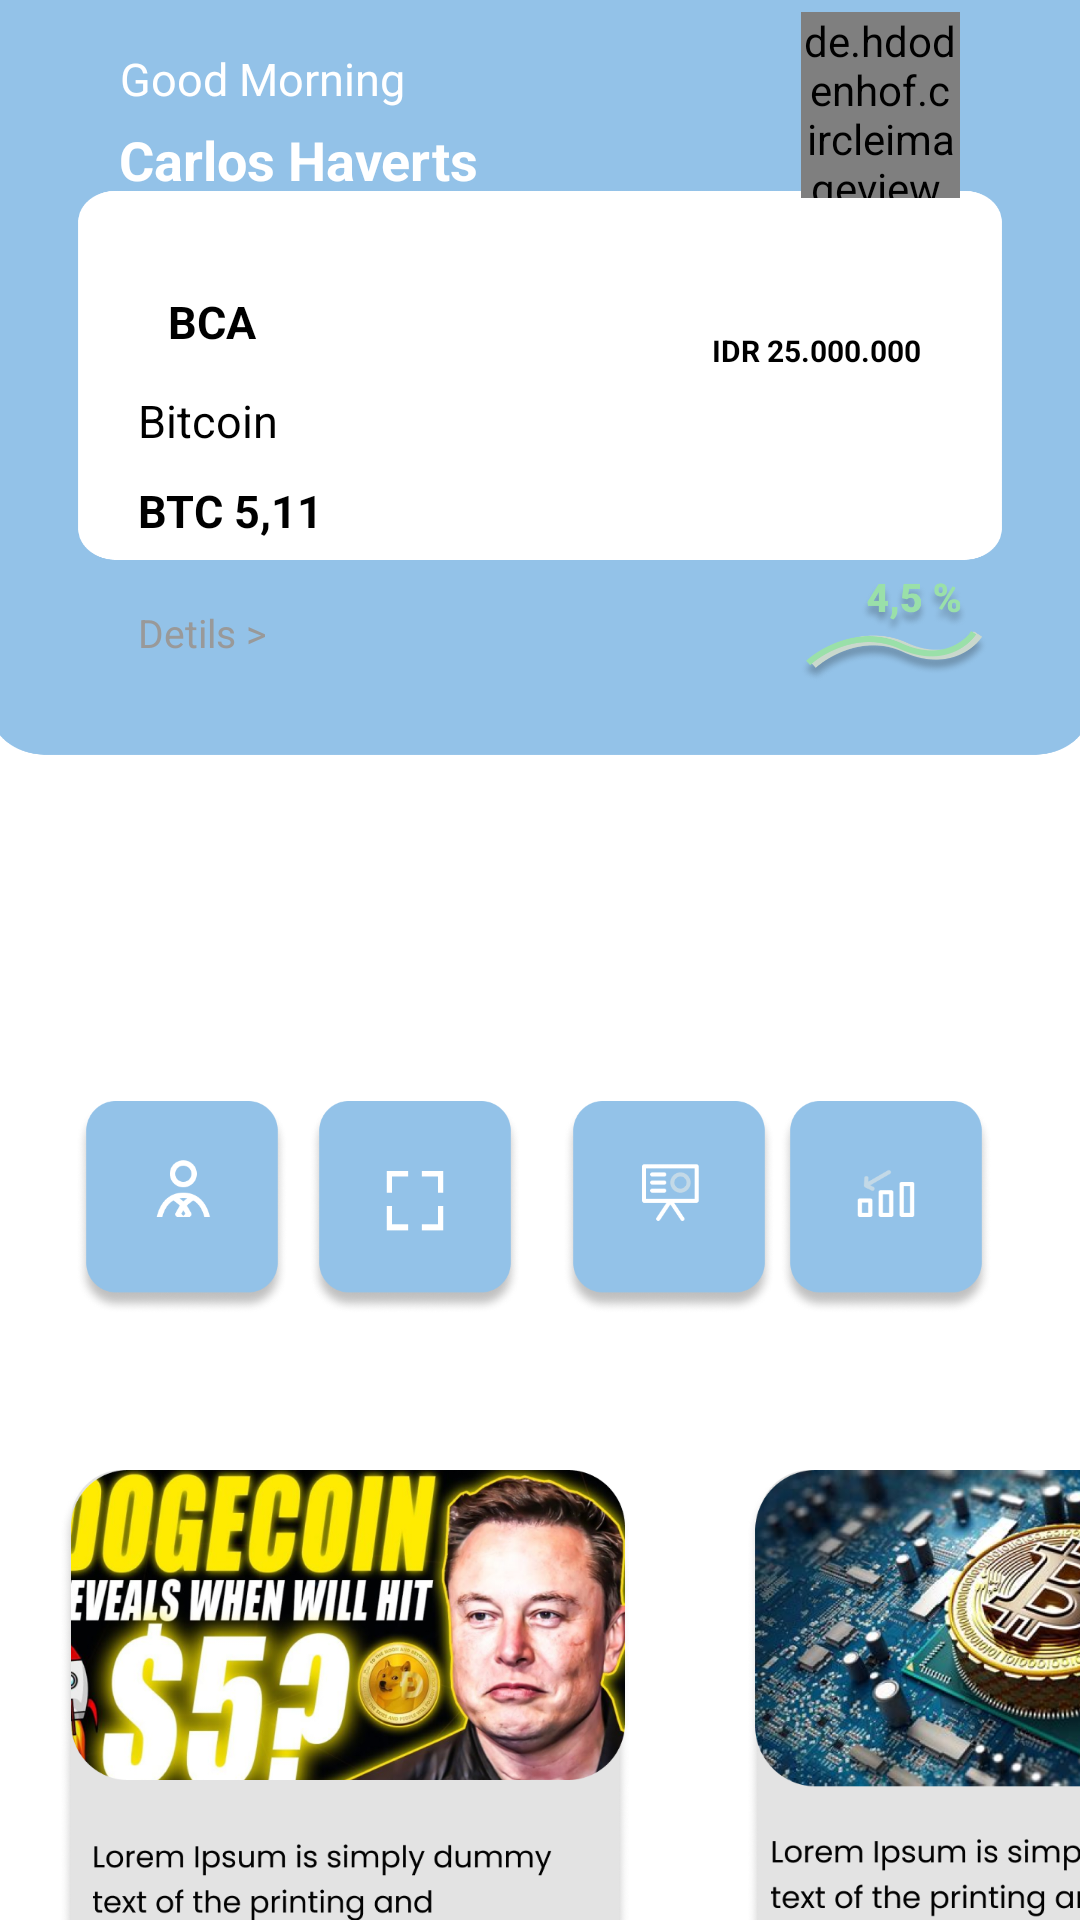

The Android layout XML behind this screen, and the referenced resources:
<!-- AndroidManifest.xml: application theme Theme.Matrix -->
<!-- res/layout/activity_dashboard.xml -->
<?xml version="1.0" encoding="utf-8"?>
<androidx.constraintlayout.widget.ConstraintLayout xmlns:android="http://schemas.android.com/apk/res/android"
    xmlns:app="http://schemas.android.com/apk/res-auto"
    xmlns:tools="http://schemas.android.com/tools"
    android:layout_width="match_parent"
    android:layout_height="match_parent"
    android:background="@drawable/bgdashboard"
    tools:context=".activity.DashboardActivity"
    tools:layout_editor_absoluteX="2dp"
    tools:layout_editor_absoluteY="15dp">

    <de.hdodenhof.circleimageview.CircleImageView
        android:id="@+id/circleImageView"
        android:layout_width="53dp"
        android:layout_height="62dp"
        android:layout_alignParentEnd="true"
        android:layout_centerVertical="true"
        android:layout_marginTop="4dp"
        android:layout_marginEnd="40dp"
        android:src="@drawable/icpict"
        app:layout_constraintEnd_toEndOf="parent"
        app:layout_constraintTop_toTopOf="parent">

    </de.hdodenhof.circleimageview.CircleImageView>

    <ImageView
        android:id="@+id/iv_ic_notif"
        android:layout_width="49dp"
        android:layout_height="29dp"
        android:layout_marginTop="16dp"
        android:src="@drawable/ic_baseline_notifications_24"
        app:layout_constraintEnd_toStartOf="@+id/circleImageView"
        app:layout_constraintHorizontal_bias="1.0"
        app:layout_constraintStart_toEndOf="@+id/tvgreetingbig"
        app:layout_constraintTop_toTopOf="parent" />

    <ImageView
        android:id="@+id/iv_ic_graphic"
        android:layout_width="64dp"
        android:layout_height="48dp"
        android:layout_marginTop="120dp"
        android:src="@drawable/icgraphiccurrency"
        app:layout_constraintEnd_toEndOf="parent"
        app:layout_constraintHorizontal_bias="0.797"
        app:layout_constraintStart_toEndOf="@+id/tv_detils"
        app:layout_constraintTop_toBottomOf="@+id/circleImageView" />

    <ImageView
        android:id="@+id/iv_ic_dash1"
        android:layout_width="76dp"
        android:layout_height="71dp"
        android:layout_marginTop="8dp"
        android:layout_marginBottom="9dp"
        android:src="@drawable/icdashboard1"
        app:layout_constraintBottom_toTopOf="@+id/batas_dash1"
        app:layout_constraintEnd_toEndOf="parent"
        app:layout_constraintHorizontal_bias="0.08"
        app:layout_constraintStart_toStartOf="parent"
        app:layout_constraintTop_toBottomOf="@+id/batas_dash"
        app:layout_constraintVertical_bias="1.0" />

    <ImageView
        android:id="@+id/iv_ic_dash2"
        android:layout_width="76dp"
        android:layout_height="71dp"
        android:layout_marginTop="8dp"
        android:layout_marginBottom="9dp"
        android:src="@drawable/icdashboard2"
        app:layout_constraintBottom_toTopOf="@+id/batas_dash1"
        app:layout_constraintEnd_toEndOf="parent"
        app:layout_constraintHorizontal_bias="0.353"
        app:layout_constraintStart_toStartOf="parent"
        app:layout_constraintTop_toBottomOf="@+id/batas_dash"
        app:layout_constraintVertical_bias="1.0" />

    <ImageView
        android:id="@+id/iv_ic_dash3"
        android:layout_width="76dp"
        android:layout_height="71dp"
        android:layout_marginStart="32dp"
        android:layout_marginTop="8dp"
        android:layout_marginBottom="9dp"
        android:src="@drawable/icdashboard3"
        app:layout_constraintBottom_toTopOf="@+id/batas_dash1"
        app:layout_constraintEnd_toEndOf="parent"
        app:layout_constraintHorizontal_bias="0.607"
        app:layout_constraintStart_toStartOf="parent"
        app:layout_constraintTop_toBottomOf="@+id/batas_dash"
        app:layout_constraintVertical_bias="1.0" />

    <ImageView
        android:id="@+id/iv_ic_dash4"
        android:layout_width="76dp"
        android:layout_height="71dp"
        android:layout_marginTop="8dp"
        android:layout_marginBottom="9dp"
        android:src="@drawable/icdashboard4"
        app:layout_constraintBottom_toTopOf="@+id/batas_dash1"
        app:layout_constraintEnd_toEndOf="parent"
        app:layout_constraintHorizontal_bias="0.906"
        app:layout_constraintStart_toStartOf="parent"
        app:layout_constraintTop_toBottomOf="@+id/batas_dash"
        app:layout_constraintVertical_bias="1.0" />

    <TextView
        android:id="@+id/tvgreetingsmall"
        android:layout_width="175dp"
        android:layout_height="25dp"
        android:layout_marginTop="16dp"
        android:text="Good Morning"
        android:textColor="@color/white"
        android:textSize="15sp"
        app:layout_constraintEnd_toEndOf="parent"
        app:layout_constraintHorizontal_bias="0.216"
        app:layout_constraintStart_toStartOf="parent"
        app:layout_constraintTop_toTopOf="parent" />

    <TextView
        android:id="@+id/tvgreetingbig"
        android:layout_width="187dp"
        android:layout_height="29dp"
        android:text="Carlos Haverts"
        android:textColor="@color/white"
        android:textSize="18sp"
        android:textStyle="bold"
        app:layout_constraintEnd_toEndOf="parent"
        app:layout_constraintHorizontal_bias="0.229"
        app:layout_constraintStart_toStartOf="parent"
        app:layout_constraintTop_toBottomOf="@+id/tvgreetingsmall" />

    <TextView
        android:id="@+id/tv_default_your_bank"
        android:layout_width="52dp"
        android:layout_height="25dp"
        android:layout_marginStart="56dp"
        android:layout_marginBottom="8dp"
        android:text="BCA"
        android:textColor="@color/black"
        android:textSize="15sp"
        android:textStyle="bold"
        app:layout_constraintBottom_toTopOf="@+id/tv_default_first"
        app:layout_constraintStart_toStartOf="parent"
        app:layout_constraintTop_toBottomOf="@+id/tvgreetingbig"
        app:layout_constraintVertical_bias="1.0" />

    <TextView
        android:id="@+id/tv_default_your_bank_saldo"
        android:layout_width="96dp"
        android:layout_height="30dp"
        android:layout_marginTop="44dp"
        android:text="IDR 25.000.000"
        android:textColor="@color/black"
        android:textSize="10sp"
        android:textStyle="bold"
        app:layout_constraintEnd_toEndOf="parent"
        app:layout_constraintHorizontal_bias="0.828"
        app:layout_constraintStart_toEndOf="@+id/tv_default_your_bank"
        app:layout_constraintTop_toBottomOf="@+id/circleImageView" />

    <TextView
        android:id="@+id/tv_default_first"
        android:layout_width="100dp"
        android:layout_height="26dp"
        android:layout_marginTop="60dp"
        android:text="Bitcoin"
        android:textColor="@color/black"
        android:textSize="15sp"
        app:layout_constraintEnd_toEndOf="parent"
        app:layout_constraintHorizontal_bias="0.177"
        app:layout_constraintStart_toStartOf="parent"
        app:layout_constraintTop_toBottomOf="@+id/tvgreetingbig" />

    <TextView
        android:id="@+id/tv_default_sechond"
        android:layout_width="100dp"
        android:layout_height="26dp"
        android:layout_marginTop="4dp"
        android:text="BTC 5,11"
        android:textColor="@color/black"
        android:textSize="15sp"
        android:textStyle="bold"
        app:layout_constraintEnd_toEndOf="parent"
        app:layout_constraintHorizontal_bias="0.177"
        app:layout_constraintStart_toStartOf="parent"
        app:layout_constraintTop_toBottomOf="@+id/tv_default_first" />

    <TextView
        android:id="@+id/tv_detils"
        android:layout_width="100dp"
        android:layout_height="21dp"
        android:layout_marginTop="16dp"
        android:text="Detils >"
        android:textColor="@color/grey"
        android:textSize="13sp"
        app:layout_constraintEnd_toEndOf="parent"
        app:layout_constraintHorizontal_bias="0.177"
        app:layout_constraintStart_toStartOf="parent"
        app:layout_constraintTop_toBottomOf="@+id/tv_default_sechond" />

    <TextView
        android:id="@+id/batas_dash"
        android:layout_width="match_parent"
        android:layout_height="wrap_content"
        android:layout_marginTop="340dp"
        android:text=""
        app:layout_constraintTop_toTopOf="parent"
        tools:layout_editor_absoluteX="0dp" />

    <TextView
        android:id="@+id/batas_dash1"
        android:layout_width="match_parent"
        android:layout_height="wrap_content"
        android:layout_marginTop="88dp"
        android:text=""
        app:layout_constraintEnd_toEndOf="parent"
        app:layout_constraintHorizontal_bias="0.0"
        app:layout_constraintStart_toStartOf="parent"
        app:layout_constraintTop_toBottomOf="@+id/batas_dash" />

    <HorizontalScrollView
        android:id="@+id/horizontalScrollView"
        android:layout_width="match_parent"
        android:layout_height="wrap_content"
        android:layout_marginTop="4dp"
        app:layout_constraintEnd_toEndOf="parent"
        app:layout_constraintHorizontal_bias="1.0"
        app:layout_constraintStart_toStartOf="parent"
        app:layout_constraintTop_toBottomOf="@+id/batas_dash1">

        <LinearLayout
            android:layout_width="100dp"
            android:layout_height="300dp"
            android:layout_marginTop="20dp"
            android:orientation="horizontal">


            <ImageView
                android:id="@+id/image1"
                android:layout_width="230dp"
                android:layout_height="290dp"
                android:layout_marginRight="0dp"
                android:src="@drawable/news1" />


            <ImageView
                android:id="@+id/image2"
                android:layout_width="230dp"
                android:layout_height="290dp"
                android:layout_marginRight="0dp"
                android:src="@drawable/news2" />

            <ImageView
                android:id="@+id/image3"
                android:layout_width="230dp"
                android:layout_height="290dp"
                android:layout_marginRight="0dp"
                android:src="@drawable/news3" />


            <ImageView
                android:id="@+id/image4"
                android:layout_width="230dp"
                android:layout_height="290dp"
                android:layout_marginRight="0dp"
                android:src="@drawable/news4" />


            <ImageView
                android:id="@+id/image5"
                android:layout_width="230dp"
                android:layout_height="290dp"
                android:layout_marginRight="0dp"
                android:src="@drawable/news5" />


        </LinearLayout>


    </HorizontalScrollView>

</androidx.constraintlayout.widget.ConstraintLayout>
<!-- resources referenced by this layout -->
<resources>
  <color name="black">#FF000000</color>
  <color name="grey">#999999</color>
  <color name="white">#FFFFFFFF</color>
  <!-- drawable bgdashboard: png bitmap (drawable-v24, 36177 bytes) -->
  <!-- drawable icdashboard1: png bitmap (drawable-v24, 23740 bytes) -->
  <!-- drawable icdashboard2: png bitmap (drawable-v24, 21597 bytes) -->
  <!-- drawable icdashboard3: png bitmap (drawable-v24, 22795 bytes) -->
  <!-- drawable icdashboard4: png bitmap (drawable-v24, 22562 bytes) -->
  <!-- drawable icgraphiccurrency: png bitmap (drawable-v24, 38090 bytes) -->
  <!-- drawable icpict: png bitmap (drawable-v24, 32366 bytes) -->
  <!-- drawable news1: png bitmap (drawable-v24, 557036 bytes) -->
  <!-- drawable news2: png bitmap (drawable-v24, 749519 bytes) -->
  <!-- drawable news3: png bitmap (drawable-v24, 611596 bytes) -->
  <!-- drawable news4: png bitmap (drawable-v24, 555646 bytes) -->
  <!-- drawable news5: png bitmap (drawable-v24, 206499 bytes) -->
  <style name="Theme.Matrix" parent="Theme.MaterialComponents.DayNight.NoActionBar">
          
          <item name="colorPrimary">@color/purple_500</item>
          <item name="colorPrimaryVariant">@color/purple_700</item>
          <item name="colorOnPrimary">@color/white</item>
          
          <item name="colorSecondary">@color/teal_200</item>
          <item name="colorSecondaryVariant">@color/teal_700</item>
          <item name="colorOnSecondary">@color/black</item>
          
          <item name="android:statusBarColor" tools:targetApi="l">?attr/colorPrimaryVariant</item>
          
      </style>
  <color name="purple_500">#93C2E8</color>
  <color name="purple_700">#93C2E8</color>
  <color name="teal_200">#FF03DAC5</color>
  <color name="teal_700">#FF018786</color>
</resources>
